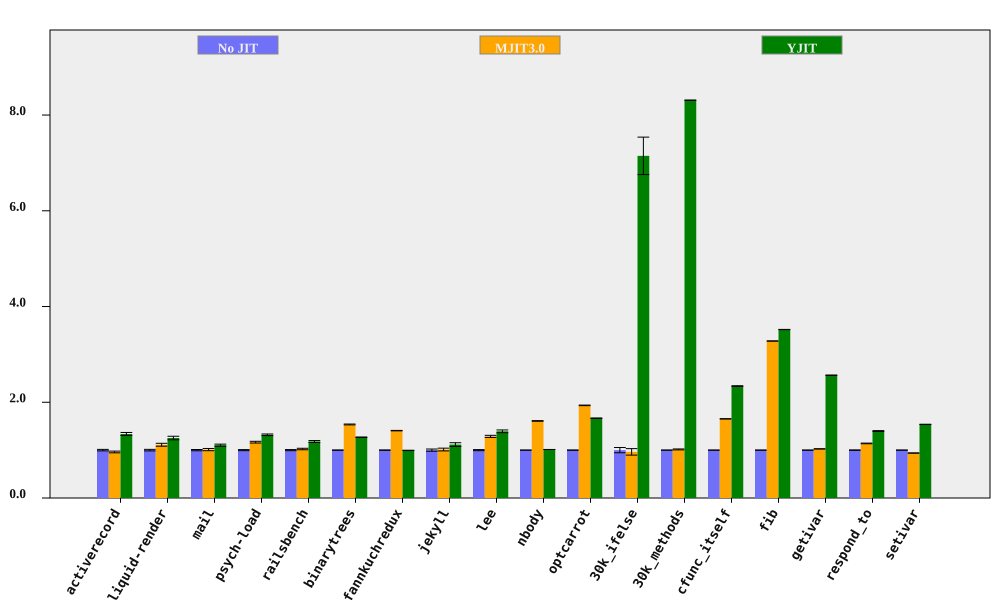

Source data for this figure (header and first rows):
bench, No JIT (ms), No JIT RSD, MJIT3.0 (ms), MJIT3.0 RSD, YJIT (ms), YJIT RSD, MJIT3.0 spd, MJIT3.0 spd RSD, YJIT spd, YJIT spd RSD, % in YJIT
activerecord, 150.8, 1.559, 156.9, 1.035, 112.8, 1.794, 0.9616, 1.871, 1.337, 2.377, 79.62
liquid-render, 182.2, 1.623, 163.8, 2.191, 145.4, 2.459, 1.112, 2.727, 1.253, 2.946, 66.98
mail, 155.3, 1.317, 153.6, 1.871, 140.8, 1.509, 1.011, 2.288, 1.103, 2.003, 24.9
psych-load, 2175, 1.124, 1865, 1.091, 1647, 0.5857, 1.166, 1.567, 1.321, 1.268, 81.97
railsbench, 3158, 1.174, 3086, 0.9333, 2676, 1.202, 1.023, 1.499, 1.18, 1.68, 76.15
binarytrees, 392.6, 0.245, 255.6, 0.5399, 309.3, 0.2425, 1.536, 0.5929, 1.27, 0.3447, 82.95
fannkuchredux, 5546, 0.3451, 3941, 0.0314, 5578, 0.05963, 1.407, 0.3465, 0.9942, 0.3502, 5.07715761499998e-06
jekyll, 8439, 2.297, 8334, 1.682, 7561, 2.576, 1.013, 2.847, 1.116, 3.451, 73.05
lee, 1125, 1.117, 874.5, 1.325, 808, 1.742, 1.287, 1.733, 1.393, 2.069, 99.82
nbody, 112.4, 0.0255, 69.81, 0.3878, 110.9, 0.05686, 1.61, 0.3886, 1.013, 0.06232, 7.402
optcarrot, 5276, 0.2609, 2726, 0.1646, 3166, 0.2466, 1.935, 0.3085, 1.667, 0.359, 96.19
30k_ifelse, 2323, 5.469, 2411, 4.428, 325.1, 0.2406, 0.9636, 7.037, 7.148, 5.474, 99.98
30k_methods, 6062, 0.02858, 5973, 0.9517, 729.5, 0.02379, 1.015, 0.9521, 8.31, 0.03719, 100
cfunc_itself, 94.77, 0.1091, 57.31, 0.1709, 40.53, 0.2783, 1.653, 0.2027, 2.338, 0.2989, 100
fib, 205.3, 0.04762, 62.59, 0.0422, 58.32, 0.0638, 3.279, 0.06363, 3.519, 0.07961, 100
getivar, 93.03, 0.1755, 90.69, 0.1308, 36.28, 0.04403, 1.026, 0.2189, 2.565, 0.1809, 86.57
respond_to, 229.5, 0.414, 201.3, 0.4234, 164, 0.457, 1.14, 0.5921, 1.399, 0.6166, 100
setivar, 68.51, 0.1404, 72.94, 0.06988, 44.56, 0.1712, 0.9393, 0.1568, 1.538, 0.2214, 88.46
